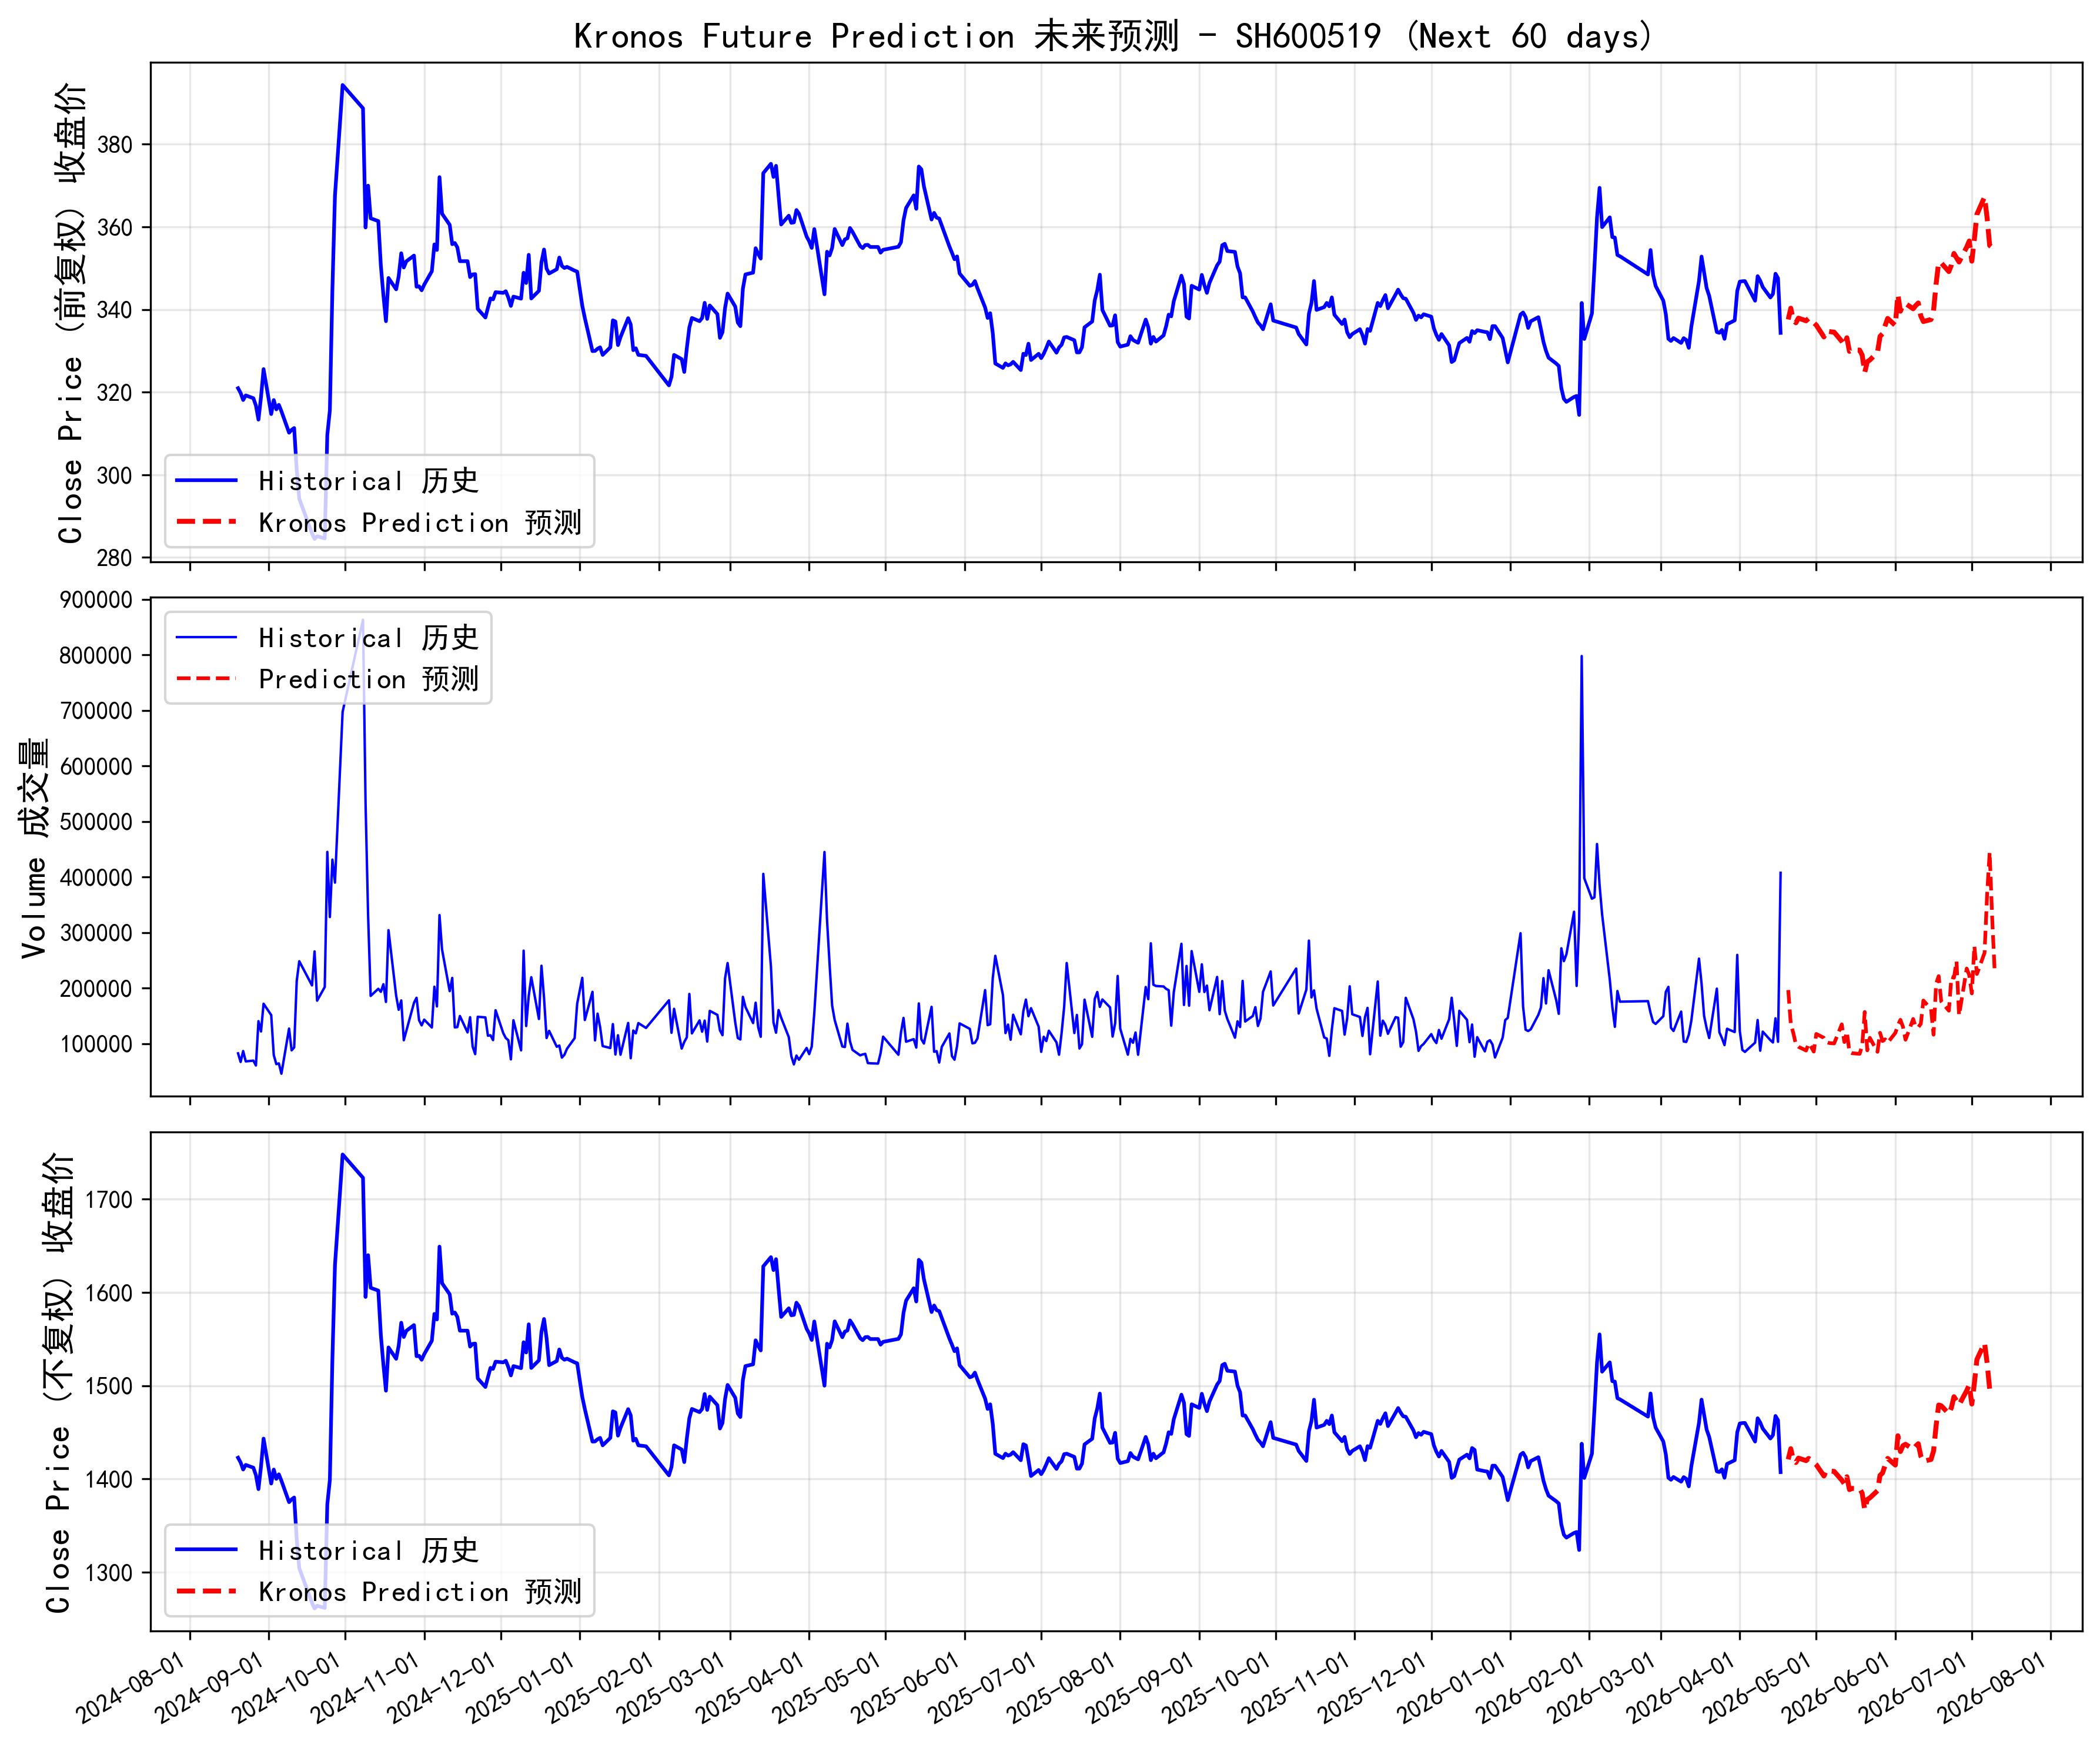

The table this chart was drawn from, first rows:
, open, high, low, close, volume, amount
2026-04-20, 336.5, 340.6, 328.3, 337.6, 196333, 65812416
2026-04-21, 338.7, 342.2, 337.6, 340.3, 135157, 46607940
2026-04-22, 341.9, 344.6, 336.7, 337.4, 118891, 40834890
2026-04-23, 337.8, 339.5, 335.6, 336.8, 98373, 33740736
2026-04-24, 336.9, 339.5, 335.4, 337.9, 94217, 32063976
2026-04-27, 338.2, 339.7, 336.1, 337.3, 87454, 29627648
2026-04-28, 339.1, 340, 337.6, 337.8, 100135, 34364280
2026-04-29, 338.7, 339.3, 336.6, 337.4, 93927, 31354988
2026-04-30, 337.3, 338.8, 335.7, 336.8, 85550, 29030944
2026-05-01, 336.7, 338.7, 328.7, 336.2, 117312, 39179356
2026-05-04, 335.6, 336.6, 332.4, 333.4, 110309, 37528276
2026-05-05, 333.7, 336.3, 332.9, 334.8, 102779, 34711896
2026-05-06, 334.6, 336.4, 333.3, 334.7, 101080, 34215480
2026-05-07, 334.6, 336.2, 333.3, 334.6, 100529, 34063484
2026-05-08, 334.4, 336.1, 333.3, 334.5, 100264, 33974470
2026-05-11, 332.5, 334.7, 330.1, 332.3, 134634, 45447050
2026-05-12, 331.1, 333, 329.5, 331.4, 102703, 34412440
2026-05-13, 331.5, 334.5, 324.8, 333.2, 121025, 40593640
2026-05-14, 331.5, 332.4, 329.3, 329.9, 84802, 28682490
2026-05-15, 330.3, 331.9, 329.3, 330.2, 82660, 28133054
2026-05-18, 330.4, 331.8, 329.4, 330.2, 81510, 27669912
2026-05-19, 331.7, 333.3, 328.8, 328.9, 96350, 32521090
2026-05-20, 328.8, 329.8, 324.1, 324.7, 156862, 53661490
2026-05-21, 325.3, 328.4, 325.3, 327.4, 87795, 29858516
2026-05-22, 326.8, 329.2, 325.3, 327.8, 110323, 37019230
2026-05-25, 327.8, 331.3, 326.7, 329.6, 85103, 29067998
2026-05-26, 330.3, 335, 329.7, 333.5, 119374, 41046650
2026-05-27, 333.2, 335.5, 332.1, 334.1, 104498, 35915844
2026-05-28, 334.1, 337.2, 333.5, 336.1, 107676, 36933170
2026-05-29, 337.4, 339, 337.2, 337.8, 101623, 35216970
2026-06-01, 337.5, 338.7, 334.8, 336.1, 119135, 40947212
2026-06-02, 339, 346.9, 339.3, 343.6, 132700, 47986020
2026-06-03, 342.3, 343.1, 338.5, 339.6, 142745, 49177920
2026-06-04, 340.5, 343.2, 338.9, 341.1, 130147, 44404040
2026-06-05, 341.6, 343, 341.2, 341.4, 106942, 36725016
2026-06-08, 336.4, 340.5, 334.5, 340.2, 144249, 48674284
2026-06-09, 340.2, 343.1, 338.6, 341, 129747, 44425130
2026-06-10, 341.2, 343.8, 339.5, 341.6, 129339, 44178856
2026-06-11, 335.2, 344, 335.4, 338.4, 135739, 46724810
2026-06-12, 331.8, 345.5, 329.9, 337.1, 177524, 62144172
2026-06-15, 334.3, 347, 327.9, 337.6, 161888, 55327400
2026-06-16, 337.5, 342.1, 335.2, 339.7, 115987, 40148844
2026-06-17, 341.7, 348.2, 340.5, 346.2, 207804, 71427620
2026-06-18, 347.2, 355.9, 345.6, 351.4, 221434, 76849280
2026-06-19, 351.8, 354.4, 348.3, 351.3, 176023, 61047164
2026-06-22, 352.5, 355.1, 346.3, 349.2, 159182, 55093760
2026-06-23, 349.3, 360.5, 346.6, 350.8, 219804, 78247470
2026-06-24, 347.6, 354.7, 345.7, 353.6, 218519, 74662610
2026-06-25, 351.4, 356.2, 346.8, 352.5, 247999, 86738240
2026-06-26, 352.9, 355.2, 349.2, 351.5, 150816, 51841720
2026-06-29, 351.3, 357.2, 348.4, 355.1, 235134, 82015060
2026-06-30, 355, 360.6, 352.4, 356.6, 223094, 77751870
2026-07-01, 354.8, 360.7, 349.5, 351.7, 190260, 66074300
2026-07-02, 353.9, 360.9, 351.3, 357, 275810, 95890900
2026-07-03, 362.3, 367.5, 357.6, 363, 225208, 77095450
2026-07-06, 364.6, 371.1, 361.2, 367.2, 263480, 91983580
2026-07-07, 365.3, 371.3, 358.6, 362.2, 368664, 130524560
2026-07-08, 358.4, 364.6, 350.2, 355.5, 444518, 154968000
2026-07-09, 349.7, 358.7, 348.4, 355, 324726, 113779820
2026-07-10, 353.3, 358, 350.1, 355.2, 226598, 78869090
